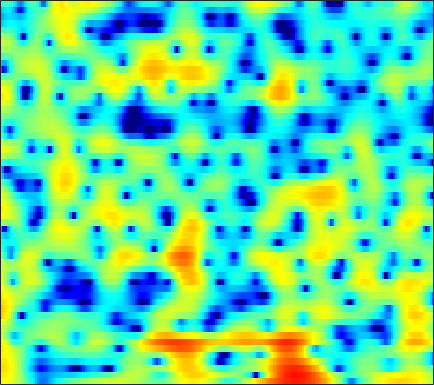

Values plotted in this chart, from the file beside it:
4.9176, 4.8354, 4.6507, 4.3782, 4.1136, 3.6774, 3.1406, 2.6701, 1.9499, 1.1211, 0.17247, -0.61961, -1.7844, -3.0728, -4.1219, -5.6287, -7.2004, -8.3335, -9.5621, -10.152, -9.9421, -9.3803, -8.3882, -7.3266
5.461, 5.398, 5.199, 4.868, 4.534, 3.977, 3.291, 2.692, 1.782, 0.7488, -0.4015, -1.335, -2.665, -4.065, -5.137, -6.531, -7.782, -8.543, -9.214, -9.45, -9.323, -9.066, -8.612, -8.125
6.103, 5.971, 5.679, 5.254, 4.846, 4.178, 3.369, 2.666, 1.599, 0.3807, -0.9953, -2.131, -3.796, -5.637, -7.136, -9.273, -11.48, -13, -14.35, -14.43, -13.47, -12.51, -11.28, -10.24
5.756, 5.633, 5.354, 4.947, 4.557, 3.925, 3.163, 2.507, 1.52, 0.4044, -0.8365, -1.847, -3.288, -4.824, -6.011, -7.582, -9.012, -9.855, -10.47, -10.42, -9.87, -9.284, -8.455, -7.682
5.188, 5.051, 4.759, 4.351, 3.974, 3.382, 2.696, 2.123, 1.285, 0.3705, -0.6082, -1.377, -2.424, -3.472, -4.229, -5.161, -5.947, -6.395, -6.758, -6.854, -6.697, -6.443, -5.984, -5.45
5.611, 5.292, 4.756, 4.118, 3.594, 2.867, 2.135, 1.592, 0.872, 0.1244, -0.689, -1.385, -2.47, -3.806, -5.032, -7.077, -9.786, -12.37, -15.83, -14.97, -11.31, -8.958, -6.54, -4.777
5.524, 4.664, 3.212, 1.404, -0.1399, -2.221, -3.668, -3.899, -3.251, -2.289, -1.523, -1.167, -0.9999, -1.176, -1.51, -2.169, -2.957, -3.493, -3.865, -3.603, -2.802, -2.031, -0.9586, -0.0339
3.345, 2.374, 0.7298, -1.351, -3.196, -5.808, -7.449, -7.194, -5.642, -3.97, -2.636, -1.871, -1.107, -0.5748, -0.2888, -0.01146, 0.1964, 0.339, 0.5388, 0.759, 1.004, 1.191, 1.435, 1.641
2.816, 2.26, 1.411, 0.4909, -0.2007, -1.053, -1.738, -2.102, -2.372, -2.425, -2.306, -2.135, -1.837, -1.489, -1.216, -0.85, -0.5063, -0.2658, 0.02813, 0.2853, 0.5122, 0.661, 0.8123, 0.9143
4.363, 3.849, 2.997, 1.969, 1.094, -0.1913, -1.577, -2.615, -3.858, -4.681, -4.889, -4.657, -4.026, -3.257, -2.696, -2.028, -1.473, -1.128, -0.7482, -0.4355, -0.1612, 0.02684, 0.2316, 0.3907
6.718, 6.152, 5.155, 3.85, 2.644, 0.6407, -2.01, -4.659, -9.901, -21.34, -16.17, -10.61, -6.864, -4.777, -3.8, -3.019, -2.644, -2.542, -2.54, -2.568, -2.537, -2.408, -2.092, -1.677
7.108, 6.66, 5.885, 4.909, 4.05, 2.757, 1.327, 0.2208, -1.164, -2.233, -2.843, -3.049, -3.171, -3.342, -3.614, -4.276, -5.368, -6.531, -8.639, -11.33, -13.63, -13.49, -11.17, -8.72
6.181, 5.869, 5.355, 4.732, 4.203, 3.452, 2.683, 2.1, 1.338, 0.6058, -0.09694, -0.6218, -1.365, -2.215, -2.964, -4.169, -5.693, -7.095, -9.343, -11.82, -13.7, -13.8, -12.63, -11.22
5.365, 5.049, 4.563, 4.035, 3.629, 3.092, 2.585, 2.241, 1.81, 1.385, 0.9449, 0.5901, 0.05422, -0.5817, -1.135, -1.984, -2.955, -3.747, -4.854, -5.928, -6.98, -7.689, -8.444, -9.204
4.858, 4.284, 3.4, 2.489, 1.871, 1.239, 0.9376, 0.9345, 1.122, 1.398, 1.621, 1.711, 1.698, 1.526, 1.279, 0.8013, 0.1736, -0.3841, -1.245, -2.217, -3.319, -4.263, -5.659, -7.262
4.389, 3.316, 1.347, -1.468, -4.326, -8.624, -7.856, -4.823, -1.634, 0.5094, 1.924, 2.628, 3.199, 3.425, 3.409, 3.172, 2.71, 2.231, 1.448, 0.4879, -0.5764, -1.505, -2.915, -4.428
3.504, 2.702, 1.29, -0.4846, -1.852, -3.154, -3.057, -2.096, -0.4718, 0.9737, 2.068, 2.657, 3.139, 3.3, 3.229, 2.905, 2.331, 1.755, 0.8383, -0.2374, -1.362, -2.207, -3.379, -4.603
3.002, 2.647, 2.129, 1.608, 1.287, 1.063, 1.108, 1.29, 1.693, 2.163, 2.558, 2.767, 2.88, 2.749, 2.468, 1.83, 0.874, -0.05225, -1.553, -3.341, -5.224, -6.381, -7.466, -8.064
2.655, 2.117, 1.382, 0.7828, 0.4868, 0.4471, 0.8051, 1.237, 1.915, 2.565, 3.103, 3.373, 3.519, 3.386, 3.079, 2.345, 1.194, -0.005723, -2.207, -5.394, -10.66, -17.95, -22.92, -12.56
0.6784, -0.7403, -3.293, -6.608, -9.016, -8.618, -5.218, -2.915, -0.5807, 1.081, 2.271, 2.898, 3.413, 3.61, 3.554, 3.22, 2.58, 1.925, 0.8084, -0.4693, -1.849, -2.598, -3.054, -2.888
-1.733, -3.038, -5.154, -7.393, -8.633, -8.445, -6.48, -4.811, -2.878, -1.322, -0.1684, 0.4887, 1.133, 1.527, 1.693, 1.763, 1.683, 1.556, 1.317, 1.091, 0.8799, 0.734, 0.6771, 0.7354
-2.78, -3.486, -4.276, -4.767, -4.855, -4.637, -4.14, -3.623, -2.892, -2.183, -1.59, -1.232, -0.8506, -0.5593, -0.3836, -0.1752, 0.03779, 0.1859, 0.4097, 0.6323, 0.9344, 1.133, 1.409, 1.691
-5.285, -6.435, -6.961, -6.433, -5.65, -4.551, -3.645, -3.11, -2.586, -2.313, -2.229, -2.274, -2.444, -2.612, -2.686, -2.611, -2.285, -1.881, -1.179, -0.423, 0.3593, 0.9587, 1.67, 2.279
-8.002, -13.97, -15.52, -8.515, -5.652, -3.423, -2.11, -1.602, -1.416, -1.709, -2.455, -3.298, -4.803, -6.677, -8.059, -9.065, -8.293, -6.843, -4.714, -2.629, -0.8998, 0.2319, 1.565, 2.649
1.555, 0.818, 0.3228, 0.282, 0.4641, 0.672, 0.7178, 0.5301, -0.04859, -1.026, -2.506, -4.013, -6.668, -10.39, -14.17, -18.9, -15.86, -12.59, -9.094, -6.353, -3.705, -2.04, -0.1348, 1.454
4.97, 4.537, 3.994, 3.475, 3.075, 2.532, 1.838, 1.234, 0.2396, -0.9925, -2.514, -3.853, -5.888, -8.205, -10.06, -12.69, -15.58, -17.55, -16.98, -12.38, -8.325, -5.721, -3.028, -1.02
5.453, 5.053, 4.435, 3.768, 3.21, 2.4, 1.513, 0.7962, -0.2417, -1.414, -2.679, -3.731, -5.245, -6.909, -8.292, -10.31, -12.5, -13.78, -13.39, -11.07, -7.895, -5.883, -3.561, -1.791
4.863, 4.391, 3.646, 2.797, 2.109, 1.11, 0.11, -0.6796, -1.693, -2.668, -3.61, -4.279, -5.148, -5.925, -6.443, -6.98, -7.251, -7.192, -6.708, -5.691, -4.484, -3.412, -2.039, -0.7533
3.845, 3.218, 2.235, 1.069, 0.1224, -1.246, -2.669, -3.695, -4.928, -5.814, -6.419, -6.656, -6.892, -7.077, -7.172, -7.193, -6.984, -6.588, -5.857, -4.633, -3.294, -2.198, -0.7717, 0.5355
2.214, 1.38, 0.1129, -1.446, -2.797, -4.974, -7.671, -10.04, -13.35, -14.6, -13.07, -11.75, -10.55, -10.14, -10.3, -11.02, -11.88, -11.96, -10.22, -7.478, -4.527, -2.655, -0.4798, 1.308
-0.6731, -1.705, -3.184, -4.692, -5.939, -7.786, -10.15, -12.36, -15.69, -16.56, -14.27, -12.54, -11.11, -10.65, -10.98, -12.51, -15.54, -17.62, -14.25, -8.776, -4.931, -2.626, -0.2092, 1.73
-5.09, -7.034, -9.525, -10.62, -10.51, -9.842, -9.416, -9.184, -8.989, -8.743, -8.279, -7.894, -7.431, -7.104, -6.951, -6.787, -6.534, -6.084, -4.985, -3.607, -1.922, -0.713, 0.8498, 2.196
-6.849, -10.08, -16.23, -17.24, -13.34, -9.937, -7.909, -6.936, -6.021, -5.4, -4.941, -4.666, -4.325, -4.019, -3.788, -3.416, -2.971, -2.575, -1.909, -1.143, -0.2703, 0.409, 1.341, 2.228
-1.758, -2.647, -3.674, -4.125, -4.149, -3.839, -3.405, -3.13, -2.855, -2.679, -2.629, -2.634, -2.633, -2.601, -2.522, -2.357, -2.058, -1.794, -1.463, -0.9818, -0.5361, -0.1072, 0.481, 1.191
2.219, 1.879, 1.464, 1.093, 0.8503, 0.5857, 0.3179, 0.09606, -0.3099, -0.8578, -1.542, -2.122, -2.936, -3.575, -3.815, -3.772, -3.444, -3.138, -2.794, -2.761, -2.88, -3.035, -2.932, -2.204
3.942, 3.758, 3.474, 3.116, 2.859, 2.468, 2.005, 1.586, 0.8459, -0.223, -1.761, -3.353, -6.38, -10.69, -13.14, -10.36, -6.942, -5.328, -4.259, -4.496, -6.024, -8.722, -17.14, -14.25
2.583, 2.209, 1.595, 1.053, 0.7611, 0.5391, 0.4691, 0.381, 0.1372, -0.407, -1.416, -2.51, -4.438, -6.501, -7.297, -6.42, -4.56, -3.354, -2.445, -2.079, -2.334, -2.708, -2.945, -2.312
-1.298, -2.602, -4.883, -7.239, -8.125, -7.01, -4.957, -3.631, -2.37, -1.623, -1.266, -1.205, -1.235, -1.266, -1.206, -0.9329, -0.5352, -0.2123, 0.2367, 0.5843, 0.8363, 1.025, 1.279, 1.632
-3.356, -4.991, -8.043, -12.06, -13.85, -10.99, -7.424, -5.482, -3.619, -2.354, -1.46, -0.9664, -0.4658, -0.07348, 0.1901, 0.5187, 0.8429, 1.069, 1.368, 1.603, 1.831, 1.968, 2.124, 2.251
-2.035, -2.665, -3.513, -4.15, -4.383, -4.23, -3.684, -3.181, -2.445, -1.774, -1.187, -0.7925, -0.3328, 0.07485, 0.3585, 0.6982, 1.017, 1.242, 1.483, 1.668, 1.815, 1.874, 1.91, 1.868
-0.2079, -0.4025, -0.6755, -0.9604, -1.135, -1.299, -1.386, -1.385, -1.345, -1.221, -1.051, -0.8876, -0.6141, -0.2897, -0.02307, 0.3497, 0.6982, 0.951, 1.203, 1.41, 1.502, 1.503, 1.424, 1.241
1.741, 1.694, 1.497, 1.166, 0.8617, 0.3653, -0.1907, -0.6044, -1.161, -1.631, -1.927, -2.005, -1.872, -1.495, -1.098, -0.4772, 0.1461, 0.543, 1.011, 1.298, 1.389, 1.34, 1.083, 0.6678
3.978, 3.94, 3.641, 3.109, 2.534, 1.544, 0.3122, -0.7986, -2.415, -4.133, -5.588, -6.187, -6.026, -4.901, -3.744, -2.163, -0.7037, 0.2009, 1.125, 1.655, 1.839, 1.713, 1.18, 0.2301
5.355, 5.27, 4.883, 4.15, 3.339, 1.907, -0.03335, -1.903, -5.105, -9.389, -16.07, -25.71, -20.18, -12.33, -8.597, -4.843, -2.093, -0.4525, 1.058, 2.019, 2.381, 2.26, 1.601, 0.2451
4.587, 4.493, 4.129, 3.423, 2.663, 1.287, -0.6076, -2.445, -5.524, -9.68, -15.15, -20.64, -24.96, -15.51, -10.64, -6.025, -2.702, -0.9108, 0.8651, 1.942, 2.422, 2.445, 2.042, 1.181
2.422, 2.329, 2.079, 1.71, 1.337, 0.6121, -0.3873, -1.356, -2.943, -4.762, -6.715, -7.815, -8.06, -6.567, -4.883, -2.632, -0.7089, 0.4833, 1.644, 2.346, 2.667, 2.662, 2.332, 1.713
-1.643, -1.961, -2.007, -1.612, -1.216, -0.742, -0.4561, -0.3634, -0.4511, -0.6384, -0.7905, -0.7977, -0.5826, -0.1054, 0.3919, 1.146, 1.856, 2.301, 2.712, 2.917, 2.84, 2.587, 2.001, 1.131
-10.01, -14.04, -12.56, -7.604, -5.04, -2.681, -1.125, -0.3039, 0.493, 1.029, 1.455, 1.715, 2.049, 2.37, 2.6, 2.872, 3.096, 3.17, 3.172, 2.994, 2.593, 2.127, 1.278, 0.09332
-6.852, -7.939, -7.619, -5.69, -4.1, -2.313, -0.9583, -0.17, 0.6715, 1.304, 1.794, 2.081, 2.39, 2.63, 2.76, 2.854, 2.865, 2.785, 2.599, 2.264, 1.772, 1.294, 0.5149, -0.4899
-1.699, -1.828, -1.753, -1.443, -1.096, -0.584, -0.09678, 0.2123, 0.5681, 0.884, 1.147, 1.346, 1.569, 1.755, 1.851, 1.894, 1.798, 1.669, 1.355, 0.9109, 0.4043, 0.01838, -0.4966, -0.9818
0.9617, 0.9594, 0.9397, 0.8783, 0.7889, 0.6214, 0.4059, 0.2082, -0.07912, -0.2944, -0.3403, -0.2364, 0.06131, 0.4208, 0.6551, 0.8426, 0.7916, 0.5806, 0.01692, -0.7993, -1.754, -2.405, -2.923, -2.761
2.401, 2.439, 2.336, 2.063, 1.715, 1.014, -0.006093, -0.9863, -2.567, -4.244, -5.138, -4.818, -3.361, -1.759, -0.7957, 0.04244, 0.3645, 0.1783, -0.6136, -2.209, -5.047, -8.584, -15.19, -9.738
0.8645, 1.016, 1.022, 0.7684, 0.3881, -0.4573, -1.803, -3.289, -6.151, -10.98, -19.01, -14.42, -7.879, -4.291, -2.555, -1.067, -0.2925, -0.09798, -0.323, -1.097, -2.345, -3.39, -4.054, -3.015
-3.283, -2.821, -2.426, -2.337, -2.462, -2.871, -3.54, -4.175, -5.148, -6, -6.294, -6.021, -5.057, -3.815, -2.903, -1.853, -1.08, -0.6375, -0.2738, -0.0877, 0.04315, 0.1762, 0.5059, 1.061
-7.138, -6.218, -5.374, -4.891, -4.753, -4.785, -4.991, -5.164, -5.384, -5.435, -5.248, -4.92, -4.31, -3.549, -2.949, -2.171, -1.438, -0.9751, -0.4106, 0.1109, 0.6182, 1.015, 1.555, 2.12
-8.686, -7.595, -6.603, -6.079, -5.963, -6.146, -6.601, -7.047, -7.469, -7.468, -6.947, -6.261, -5.188, -4.12, -3.393, -2.56, -1.865, -1.424, -0.8568, -0.2797, 0.3458, 0.8583, 1.597, 2.35
-7.219, -6.258, -5.444, -5.228, -5.448, -6.328, -8.011, -9.985, -13.69, -15.95, -12.22, -9.267, -6.383, -4.483, -3.52, -2.712, -2.373, -2.266, -2.255, -2.082, -1.444, -0.6456, 0.6863, 2.044
-3.911, -3.17, -2.632, -2.575, -2.87, -3.715, -5.19, -6.683, -8.909, -9.785, -8.062, -6.187, -4.112, -2.733, -2.155, -2, -2.599, -3.68, -6.3, -10.51, -10.2, -5.983, -1.641, 1.288
